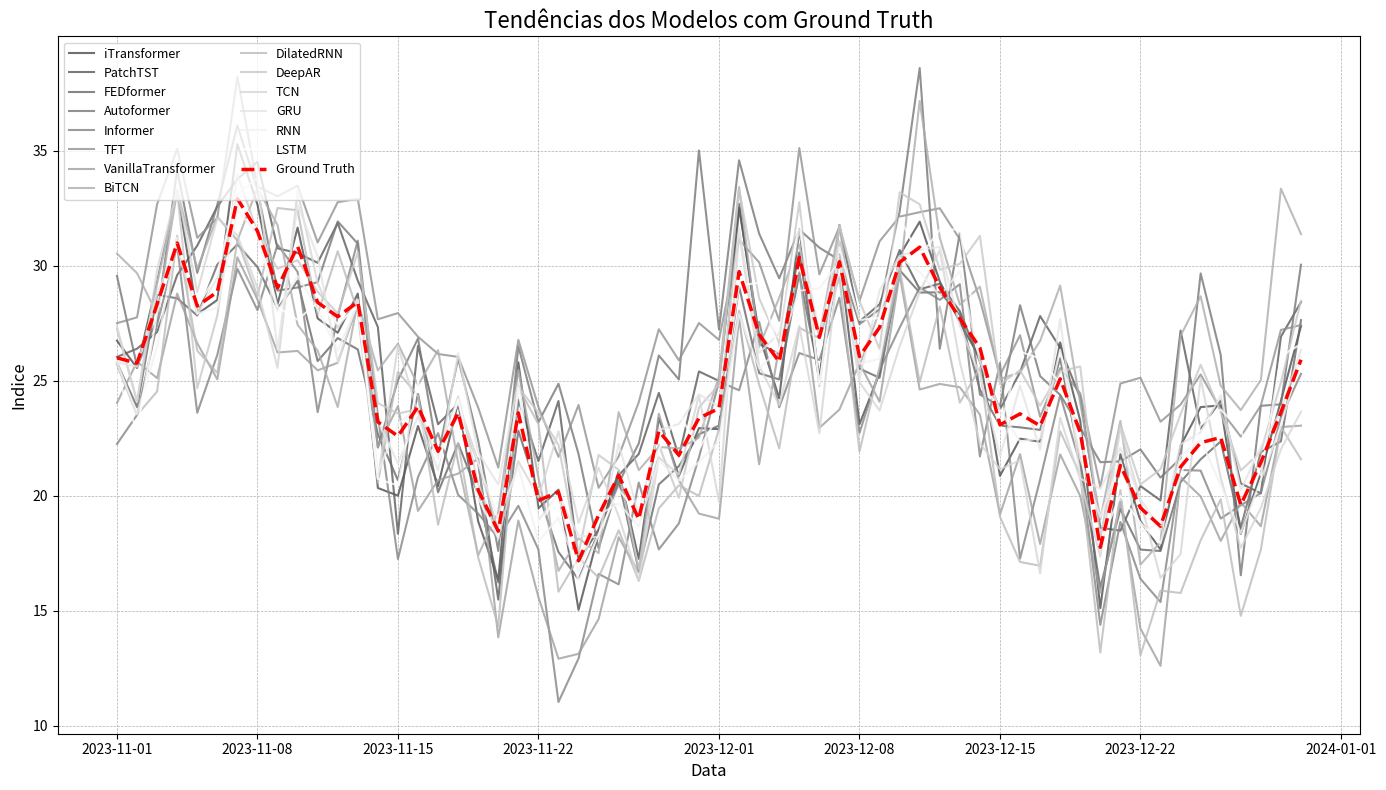

Here is the Python script that generated this plot:
import pandas as pd
import numpy as np
import matplotlib.pyplot as plt
import matplotlib.cm as cm

dates = pd.date_range(start='2023-11-01', end='2023-12-30', freq='D')
num_points = len(dates)

np.random.seed(42)
ground_truth = 25 + 5 * np.sin(2 * np.pi * np.arange(num_points) / 30) + np.random.normal(0, 2, num_points)

np.random.seed(42)
performance = {
    'iTransformer': ground_truth + np.random.normal(0, 1.5, num_points),
    'PatchTST': ground_truth + 1 + np.random.normal(0, 2.0, num_points),
    'FEDformer': ground_truth - 1 + np.random.normal(0, 1.0, num_points),
    'Autoformer': ground_truth + 2 + np.random.normal(0, 2.5, num_points),
    'Informer': ground_truth - 2 + np.random.normal(0, 2.2, num_points),
    'TFT': ground_truth + 3 + np.random.normal(0, 1.8, num_points),
    'VanillaTransformer': ground_truth - 3 + np.random.normal(0, 2.0, num_points),
    'BiTCN': ground_truth + np.linspace(0, 3, num_points) + np.random.normal(0, 2.2, num_points),
    'DilatedRNN': ground_truth - np.linspace(0, 3, num_points) + np.random.normal(0, 2.3, num_points),
    'DeepAR': ground_truth + np.linspace(0, 2, num_points) + np.random.normal(0, 1.5, num_points),
    'TCN': ground_truth - np.linspace(0, 2, num_points) + np.random.normal(0, 1.8, num_points),
    'GRU': ground_truth + 0.5 + np.random.normal(0, 1.2, num_points),
    'RNN': ground_truth - 0.5 + np.random.normal(0, 1.0, num_points),
    'LSTM': ground_truth + np.linspace(-1, 1, num_points) + np.random.normal(0, 1.5, num_points),
}

data = pd.DataFrame(index=dates, data=performance)

data['Ground Truth'] = ground_truth

plt.figure(figsize=(14, 8))

colors = cm.gray(np.linspace(0.3, 1, len(performance)))

for color, (model_name, model_data) in zip(colors, performance.items()):
    plt.plot(data.index, model_data, color=color, label=model_name, linewidth=1.5, alpha=0.8)

plt.plot(data.index, data['Ground Truth'], color='red', label='Ground Truth', linewidth=2.5, linestyle='--')

plt.title("Tendências dos Modelos com Ground Truth", fontsize=16)
plt.xlabel("Data", fontsize=12)
plt.ylabel("Indice", fontsize=12)
plt.legend(loc="upper left", fontsize=9, ncol=2)
plt.grid(True, linestyle='--', linewidth=0.5)
plt.tight_layout()

plt.show()
